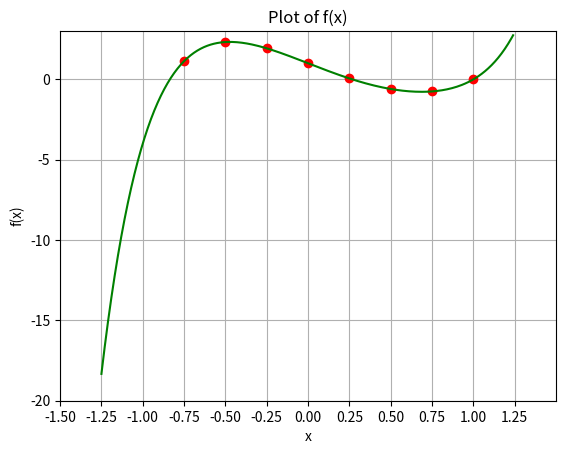

Write the Python code that produced this figure.
import numpy as np
import matplotlib.pyplot as plt
import scipy.linalg as la
from math import *

np.set_printoptions(suppress=True, linewidth=130)

# calculates coefficients using lagraunge interpolation method
def lagrange_interpolation(nodes, nodes_values, precision=1e-8):
    n = len(nodes)
    interpolated_polynomial = np.poly1d([0.0])  # Initialize the interpolated polynomial


    for i in range(n):
        numerator = np.poly1d([1.0])    # licznik lj(x)
        denominator = 1.0               # mianownika lj(x)           

        for j in range(n):
            if i != j:
                numerator *= np.poly1d([1.0, -nodes[j]])    # obliczanie licznika wielomianu lj(x)
                denominator *= nodes[i] - nodes[j]          # obliczanie mianownika wielomianu lj(x)
        
        # one operation = one iteration
        
        interpolated_polynomial += nodes_values[i] * (numerator / denominator)

    return interpolated_polynomial


if __name__ == '__main__':

    nodes = np.array([-0.75, -0.50, -0.25, 0.00, 0.25, 0.50, 0.75, 1.00])
    nodes_values = np.array([1.1309204101562500, 2.3203125000000000, 1.9284057617187500, 1.0000000000000000, 0.0554809570312500, -0.6015625000000000, -0.7525024414062500, 0.0000000000000000])
    
    poly = lagrange_interpolation(nodes, nodes_values)
    
    print(poly)
    
    
    x_start = -1.25
    x_end = 1.25
    x_step = 0.01
    
    x = np.arange(x_start, x_end, x_step)
    y = np.array([poly(x_i) for x_i in x])
    

    plt.plot(nodes, nodes_values, 'o', color='red')
    plt.plot(x, y, 'green')
    plt.axis([-1.5, 1.5, -20, 3.0])
    plt.xticks(np.arange(-1.5, 1.5, 0.25))
    plt.xlabel('x')
    plt.ylabel('f(x)')
    plt.title('Plot of f(x)')
    plt.grid(True)
    plt.show()
